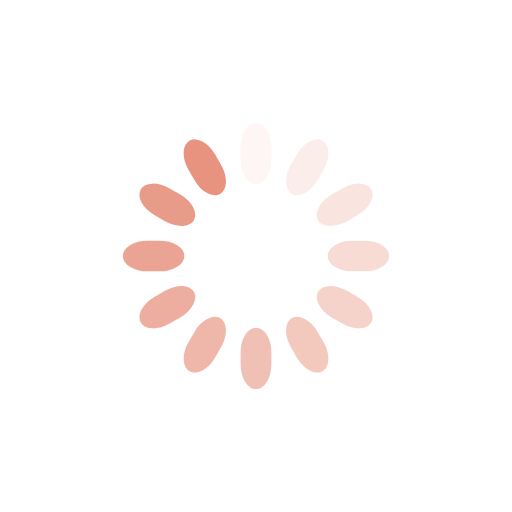
t = 0.00 s
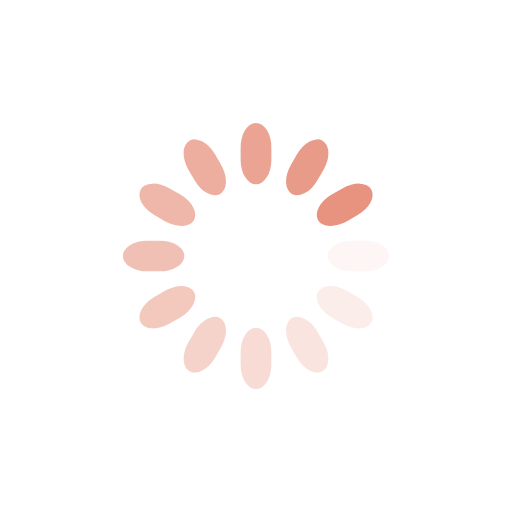
t = 0.25 s
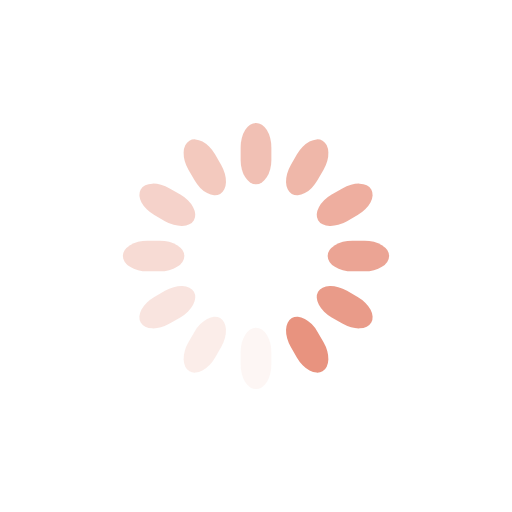
t = 0.50 s
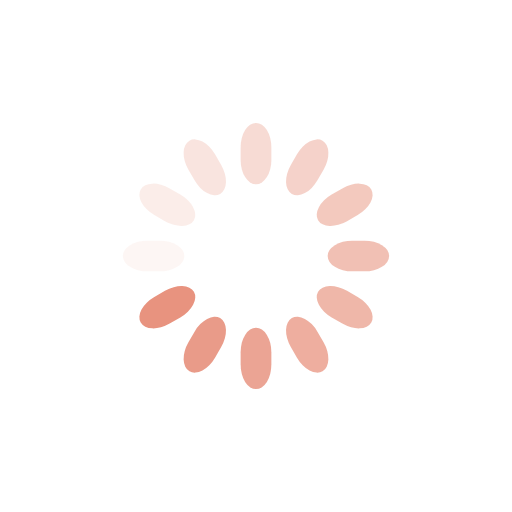
t = 0.75 s

The animated SVG that drew these frames (rendered in a browser with its animation timeline set to each time). Animation: 12 SMIL elements (animate=12); one cycle of 1.00 s, repeats indefinitely.

<svg class="lds-spinner" width="200px"  height="200px"  xmlns="http://www.w3.org/2000/svg" xmlns:xlink="http://www.w3.org/1999/xlink" viewBox="0 0 100 100" preserveAspectRatio="xMidYMid" style="background: none;"><g transform="rotate(0 50 50)">
  <rect x="47" y="24" rx="9.4" ry="4.8" width="6" height="12" fill="#e8937f">
    <animate attributeName="opacity" values="1;0" keyTimes="0;1" dur="1s" begin="-0.9166666666666666s" repeatCount="indefinite"></animate>
  </rect>
</g><g transform="rotate(30 50 50)">
  <rect x="47" y="24" rx="9.4" ry="4.8" width="6" height="12" fill="#e8937f">
    <animate attributeName="opacity" values="1;0" keyTimes="0;1" dur="1s" begin="-0.8333333333333334s" repeatCount="indefinite"></animate>
  </rect>
</g><g transform="rotate(60 50 50)">
  <rect x="47" y="24" rx="9.4" ry="4.8" width="6" height="12" fill="#e8937f">
    <animate attributeName="opacity" values="1;0" keyTimes="0;1" dur="1s" begin="-0.75s" repeatCount="indefinite"></animate>
  </rect>
</g><g transform="rotate(90 50 50)">
  <rect x="47" y="24" rx="9.4" ry="4.8" width="6" height="12" fill="#e8937f">
    <animate attributeName="opacity" values="1;0" keyTimes="0;1" dur="1s" begin="-0.6666666666666666s" repeatCount="indefinite"></animate>
  </rect>
</g><g transform="rotate(120 50 50)">
  <rect x="47" y="24" rx="9.4" ry="4.8" width="6" height="12" fill="#e8937f">
    <animate attributeName="opacity" values="1;0" keyTimes="0;1" dur="1s" begin="-0.5833333333333334s" repeatCount="indefinite"></animate>
  </rect>
</g><g transform="rotate(150 50 50)">
  <rect x="47" y="24" rx="9.4" ry="4.8" width="6" height="12" fill="#e8937f">
    <animate attributeName="opacity" values="1;0" keyTimes="0;1" dur="1s" begin="-0.5s" repeatCount="indefinite"></animate>
  </rect>
</g><g transform="rotate(180 50 50)">
  <rect x="47" y="24" rx="9.4" ry="4.8" width="6" height="12" fill="#e8937f">
    <animate attributeName="opacity" values="1;0" keyTimes="0;1" dur="1s" begin="-0.4166666666666667s" repeatCount="indefinite"></animate>
  </rect>
</g><g transform="rotate(210 50 50)">
  <rect x="47" y="24" rx="9.4" ry="4.8" width="6" height="12" fill="#e8937f">
    <animate attributeName="opacity" values="1;0" keyTimes="0;1" dur="1s" begin="-0.3333333333333333s" repeatCount="indefinite"></animate>
  </rect>
</g><g transform="rotate(240 50 50)">
  <rect x="47" y="24" rx="9.4" ry="4.8" width="6" height="12" fill="#e8937f">
    <animate attributeName="opacity" values="1;0" keyTimes="0;1" dur="1s" begin="-0.25s" repeatCount="indefinite"></animate>
  </rect>
</g><g transform="rotate(270 50 50)">
  <rect x="47" y="24" rx="9.4" ry="4.8" width="6" height="12" fill="#e8937f">
    <animate attributeName="opacity" values="1;0" keyTimes="0;1" dur="1s" begin="-0.16666666666666666s" repeatCount="indefinite"></animate>
  </rect>
</g><g transform="rotate(300 50 50)">
  <rect x="47" y="24" rx="9.4" ry="4.8" width="6" height="12" fill="#e8937f">
    <animate attributeName="opacity" values="1;0" keyTimes="0;1" dur="1s" begin="-0.08333333333333333s" repeatCount="indefinite"></animate>
  </rect>
</g><g transform="rotate(330 50 50)">
  <rect x="47" y="24" rx="9.4" ry="4.8" width="6" height="12" fill="#e8937f">
    <animate attributeName="opacity" values="1;0" keyTimes="0;1" dur="1s" begin="0s" repeatCount="indefinite"></animate>
  </rect>
</g></svg>
